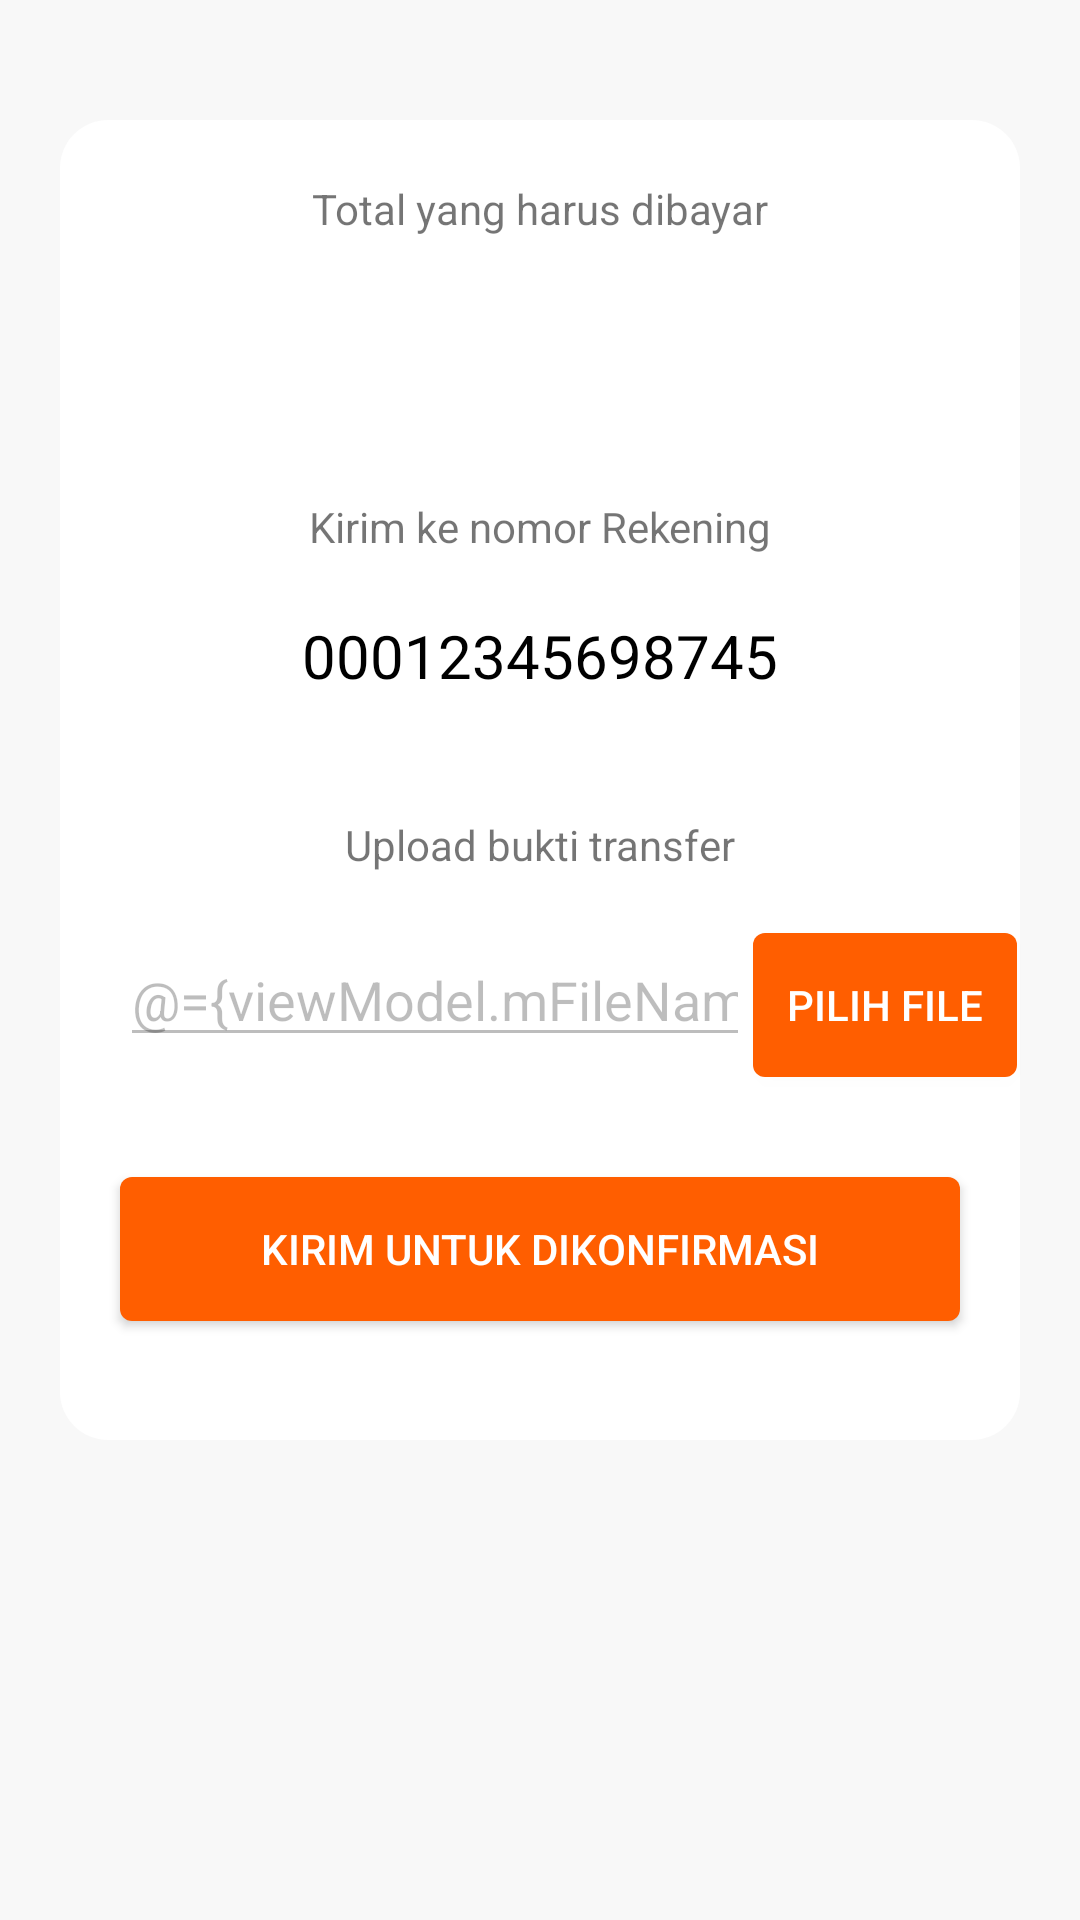

Here is an Android app screen rendered from its layout file. Give the layout XML and the strings, colors and styles it references.
<!-- AndroidManifest.xml: application theme AppTheme -->
<!-- res/layout/fragment_payment.xml -->
<?xml version="1.0" encoding="utf-8"?>
<layout xmlns:android="http://schemas.android.com/apk/res/android"
    xmlns:app="http://schemas.android.com/apk/res-auto">

    <data>
        <variable
            name="viewModel"
            type="e.ardya.foodorderapp.viewmodel.HomeViewModel" />
    </data>

    <androidx.constraintlayout.widget.ConstraintLayout
        android:layout_width="match_parent"
        android:layout_height="match_parent"
        android:background="@color/colorBaseGray">

        <View
            android:id="@+id/view"
            android:layout_width="match_parent"
            android:layout_height="440dp"
            android:layout_marginStart="20dp"
            android:layout_marginTop="40dp"
            android:layout_marginEnd="20dp"
            android:background="@drawable/bg_view_detail_order"
            app:layout_constraintEnd_toEndOf="parent"
            app:layout_constraintStart_toStartOf="parent"
            app:layout_constraintTop_toTopOf="parent" />

        <TextView
            android:id="@+id/textView14"
            android:layout_width="wrap_content"
            android:layout_height="wrap_content"
            android:layout_marginTop="20dp"
            android:text="Total yang harus dibayar"
            app:layout_constraintEnd_toEndOf="@+id/view"
            app:layout_constraintStart_toStartOf="@+id/view"
            app:layout_constraintTop_toTopOf="@+id/view" />

        <TextView
            android:id="@+id/tv_payment_total_price"
            android:layout_width="wrap_content"
            android:layout_height="wrap_content"
            android:layout_marginTop="20dp"
            android:text="@{viewModel.totalPrice}"
            android:textColor="@android:color/black"
            android:textSize="20sp"
            app:layout_constraintEnd_toEndOf="@+id/view"
            app:layout_constraintStart_toStartOf="@+id/view"
            app:layout_constraintTop_toBottomOf="@+id/textView14" />

        <TextView
            android:id="@+id/textView20"
            android:layout_width="wrap_content"
            android:layout_height="wrap_content"
            android:layout_marginTop="40dp"
            android:text="Kirim ke nomor Rekening"
            app:layout_constraintEnd_toEndOf="@+id/view"
            app:layout_constraintStart_toStartOf="@+id/view"
            app:layout_constraintTop_toBottomOf="@+id/tv_payment_total_price" />

        <TextView
            android:id="@+id/textView21"
            android:layout_width="wrap_content"
            android:layout_height="wrap_content"
            android:layout_marginTop="20dp"
            android:text="00012345698745"
            android:textColor="@android:color/black"
            android:textSize="20sp"
            app:layout_constraintEnd_toEndOf="@+id/view"
            app:layout_constraintStart_toStartOf="@+id/view"
            app:layout_constraintTop_toBottomOf="@+id/textView20" />

        <TextView
            android:id="@+id/textView22"
            android:layout_width="wrap_content"
            android:layout_height="wrap_content"
            android:layout_marginTop="40dp"
            android:text="Upload bukti transfer"
            app:layout_constraintEnd_toEndOf="@+id/view"
            app:layout_constraintStart_toStartOf="@+id/view"
            app:layout_constraintTop_toBottomOf="@+id/textView21" />

        <EditText
            android:id="@+id/editTextTextPersonName"
            android:layout_width="wrap_content"
            android:layout_height="wrap_content"
            android:layout_marginStart="20dp"
            android:layout_marginTop="20dp"
            android:ems="10"
            android:text="@={viewModel.mFileName}"
            android:enabled="false"
            android:inputType="textPersonName"
            app:layout_constraintStart_toStartOf="@+id/view"
            app:layout_constraintTop_toBottomOf="@+id/textView22" />

        <Button
            android:id="@+id/btn_open_file"
            android:layout_width="wrap_content"
            android:layout_height="wrap_content"
            android:layout_marginTop="20dp"
            android:background="@drawable/bg_btn_login_orange"
            android:text="Pilih file"
            android:textColor="@color/color_white"
            app:layout_constraintEnd_toEndOf="@+id/view"
            app:layout_constraintStart_toEndOf="@+id/editTextTextPersonName"
            app:layout_constraintTop_toBottomOf="@+id/textView22" />

        <Button
            android:id="@+id/btn_payment_confirm"
            android:layout_width="match_parent"
            android:layout_height="wrap_content"
            android:layout_marginStart="40dp"
            android:layout_marginEnd="40dp"
            android:background="@drawable/bg_btn_login_orange"
            android:text="Kirim untuk Dikonfirmasi"
            android:textColor="@color/color_white"
            app:layout_constraintBottom_toBottomOf="@+id/view"
            app:layout_constraintEnd_toEndOf="@+id/view"
            app:layout_constraintStart_toStartOf="@+id/view"
            app:layout_constraintTop_toBottomOf="@+id/editTextTextPersonName" />

    </androidx.constraintlayout.widget.ConstraintLayout>
</layout>
<!-- resources referenced by this layout -->
<resources>
  <color name="colorBaseGray">#F8F8F8</color>
  <color name="color_white">#ffffff</color>
  <!-- drawable bg_btn_login_orange (drawable) -->
  <?xml version="1.0" encoding="utf-8"?>
  <layer-list xmlns:android="http://schemas.android.com/apk/res/android">
      <item>
          <shape android:shape="rectangle">
              <solid android:color="@color/color_orange"/>
  
              <corners
                  android:topLeftRadius="4dp"
                  android:topRightRadius="4dp"
                  android:bottomLeftRadius="4dp"
                  android:bottomRightRadius="4dp"/>
          </shape>
      </item>
  </layer-list>
  <!-- drawable bg_view_detail_order (drawable) -->
  <?xml version="1.0" encoding="utf-8"?>
      <shape android:shape="rectangle" xmlns:android="http://schemas.android.com/apk/res/android">
          <solid android:color="@color/color_white"/>
          <corners
              android:topLeftRadius="16dp"
              android:topRightRadius="16dp"
              android:bottomLeftRadius="16dp"
              android:bottomRightRadius="16dp"/>
      </shape>
  <style name="AppTheme" parent="Theme.AppCompat.Light.DarkActionBar">
          
          <item name="colorPrimary">@color/colorPrimary</item>
          <item name="colorPrimaryDark">@color/colorPrimaryDark</item>
          <item name="colorAccent">@color/colorAccent</item>
      </style>
  <color name="color_orange">#FF5E00</color>
  <color name="colorPrimary">#6200EE</color>
  <color name="colorPrimaryDark">#3700B3</color>
  <color name="colorAccent">#03DAC5</color>
</resources>
